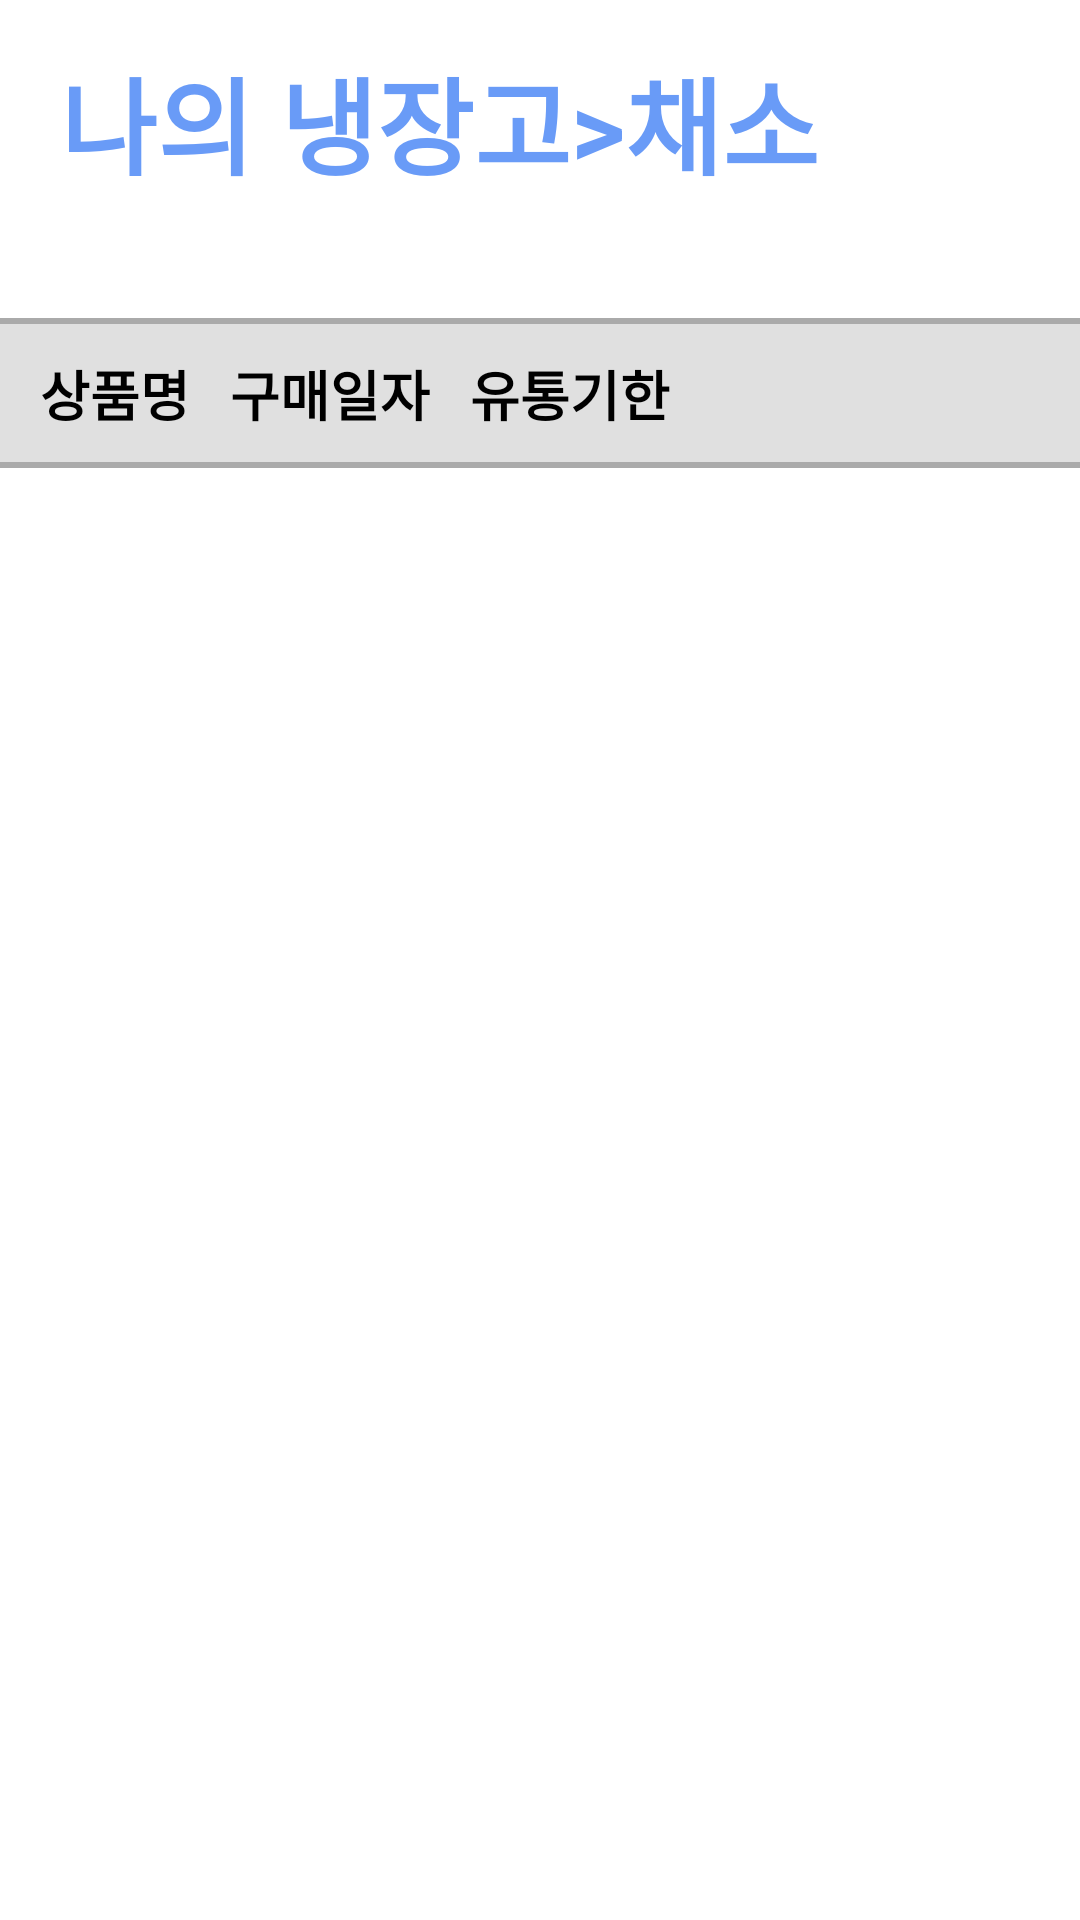

Android layout source for this screen:
<!-- AndroidManifest.xml: application theme Theme.2023_12_Yutongmuhwan -->
<!-- res/layout/fragment_list.xml -->
<?xml version="1.0" encoding="utf-8"?>
<androidx.constraintlayout.widget.ConstraintLayout xmlns:android="http://schemas.android.com/apk/res/android"
    xmlns:app="http://schemas.android.com/apk/res-auto"
    android:layout_width="match_parent"
    android:layout_height="match_parent">

    <TextView
        android:id="@+id/my_tv"
        android:layout_width="wrap_content"
        android:layout_height="wrap_content"
        android:layout_marginStart="20dp"
        android:layout_marginTop="15dp"
        android:text="나의 냉장고>"
        android:textColor="@color/blue_thick"
        android:textSize="35dp"
        android:textStyle="bold"
        app:layout_constraintStart_toStartOf="parent"
        app:layout_constraintTop_toTopOf="parent" />


    <TextView
        android:id="@+id/list_tv"
        android:layout_width="wrap_content"
        android:layout_height="wrap_content"
        android:text="채소"
        android:textColor="@color/blue_thick"
        android:textSize="35dp"
        android:textStyle="bold"
        app:layout_constraintStart_toEndOf="@id/my_tv"
        app:layout_constraintTop_toTopOf="@id/my_tv" />


    <androidx.constraintlayout.widget.ConstraintLayout
        android:id="@+id/food_list_top_cl"
        android:layout_width="match_parent"
        android:layout_height="50dp"
        android:layout_marginTop="40dp"
        android:background="@color/gray"
        app:layout_constraintTop_toBottomOf="@id/my_tv">

        <View
            android:layout_width="match_parent"
            android:layout_height="2dp"
            android:background="@android:color/darker_gray"
            app:layout_constraintTop_toTopOf="parent" />


        <TextView
            android:id="@+id/food_list_top_name_tv"
            android:layout_width="wrap_content"
            android:layout_height="wrap_content"
            android:gravity="center"
            android:text="상품명"
            android:textColor="@color/black"
            android:textSize="18sp"
            android:textStyle="bold"
            app:layout_constraintBottom_toBottomOf="parent"
            app:layout_constraintEnd_toStartOf="@id/food_list_top_purchase_date_tv"
            app:layout_constraintStart_toStartOf="parent"
            app:layout_constraintTop_toTopOf="parent" />

        <TextView
            android:id="@+id/food_list_top_purchase_date_tv"
            android:layout_width="wrap_content"
            android:layout_height="wrap_content"
            android:gravity="center"
            android:text="구매일자"
            android:textColor="@color/black"
            android:textSize="18sp"
            android:textStyle="bold"
            app:layout_constraintBottom_toBottomOf="parent"
            app:layout_constraintEnd_toStartOf="@id/food_list_top_expiration_date_tv"
            app:layout_constraintStart_toEndOf="@id/food_list_top_name_tv"
            app:layout_constraintTop_toTopOf="parent" />

        <TextView
            android:id="@+id/food_list_top_expiration_date_tv"
            android:layout_width="wrap_content"
            android:layout_height="wrap_content"
            android:gravity="center"
            android:text="유통기한"
            android:textColor="@color/black"
            android:textSize="18sp"
            android:textStyle="bold"
            app:layout_constraintBottom_toBottomOf="parent"
            app:layout_constraintEnd_toStartOf="@id/food_purchase_button_tv"
            app:layout_constraintStart_toEndOf="@id/food_list_top_purchase_date_tv"
            app:layout_constraintTop_toTopOf="parent" />


        <TextView
            android:id="@+id/food_purchase_button_tv"
            android:layout_width="110dp"
            android:layout_height="40dp"
            android:gravity="center"
            android:text=" "
            android:textColor="@color/white"
            android:textSize="22sp"
            android:textStyle="bold"
            app:layout_constraintBottom_toBottomOf="parent"
            app:layout_constraintEnd_toEndOf="parent"
            app:layout_constraintStart_toEndOf="@id/food_list_top_expiration_date_tv"
            app:layout_constraintTop_toTopOf="parent" />

        <View
            android:layout_width="match_parent"
            android:layout_height="1dp"
            android:background="@android:color/darker_gray"
            app:layout_constraintBottom_toBottomOf="parent"/>

    </androidx.constraintlayout.widget.ConstraintLayout>


    <androidx.recyclerview.widget.RecyclerView
        android:id="@+id/food_list_rv"
        android:layout_width="match_parent"
        android:layout_height="wrap_content"
        app:layout_constraintTop_toBottomOf="@id/food_list_top_cl" />

    <View
        android:layout_width="match_parent"
        android:layout_height="2dp"
        android:background="@android:color/darker_gray"
        app:layout_constraintBottom_toBottomOf="@id/food_list_rv"/>




</androidx.constraintlayout.widget.ConstraintLayout>
<!-- resources referenced by this layout -->
<resources>
  <color name="black">#FF000000</color>
  <color name="blue_thick">#699BF7</color>
  <color name="gray">#E0E0E0</color>
  <color name="white">#FFFFFFFF</color>
  <style name="Theme.2023_12_Yutongmuhwan" parent="Theme.MaterialComponents.DayNight.DarkActionBar">
          
          <item name="colorPrimary">@color/purple_500</item>
          <item name="colorPrimaryVariant">@color/purple_700</item>
          <item name="colorOnPrimary">@color/white</item>
          
          <item name="colorSecondary">@color/teal_200</item>
          <item name="colorSecondaryVariant">@color/teal_700</item>
          <item name="colorOnSecondary">@color/black</item>
          
          <item name="android:statusBarColor">?attr/colorPrimaryVariant</item>
          
          <item name="windowNoTitle">true</item>
      </style>
  <color name="purple_500">#FF6200EE</color>
  <color name="purple_700">#FF3700B3</color>
  <color name="teal_200">#FF03DAC5</color>
  <color name="teal_700">#FF018786</color>
</resources>
